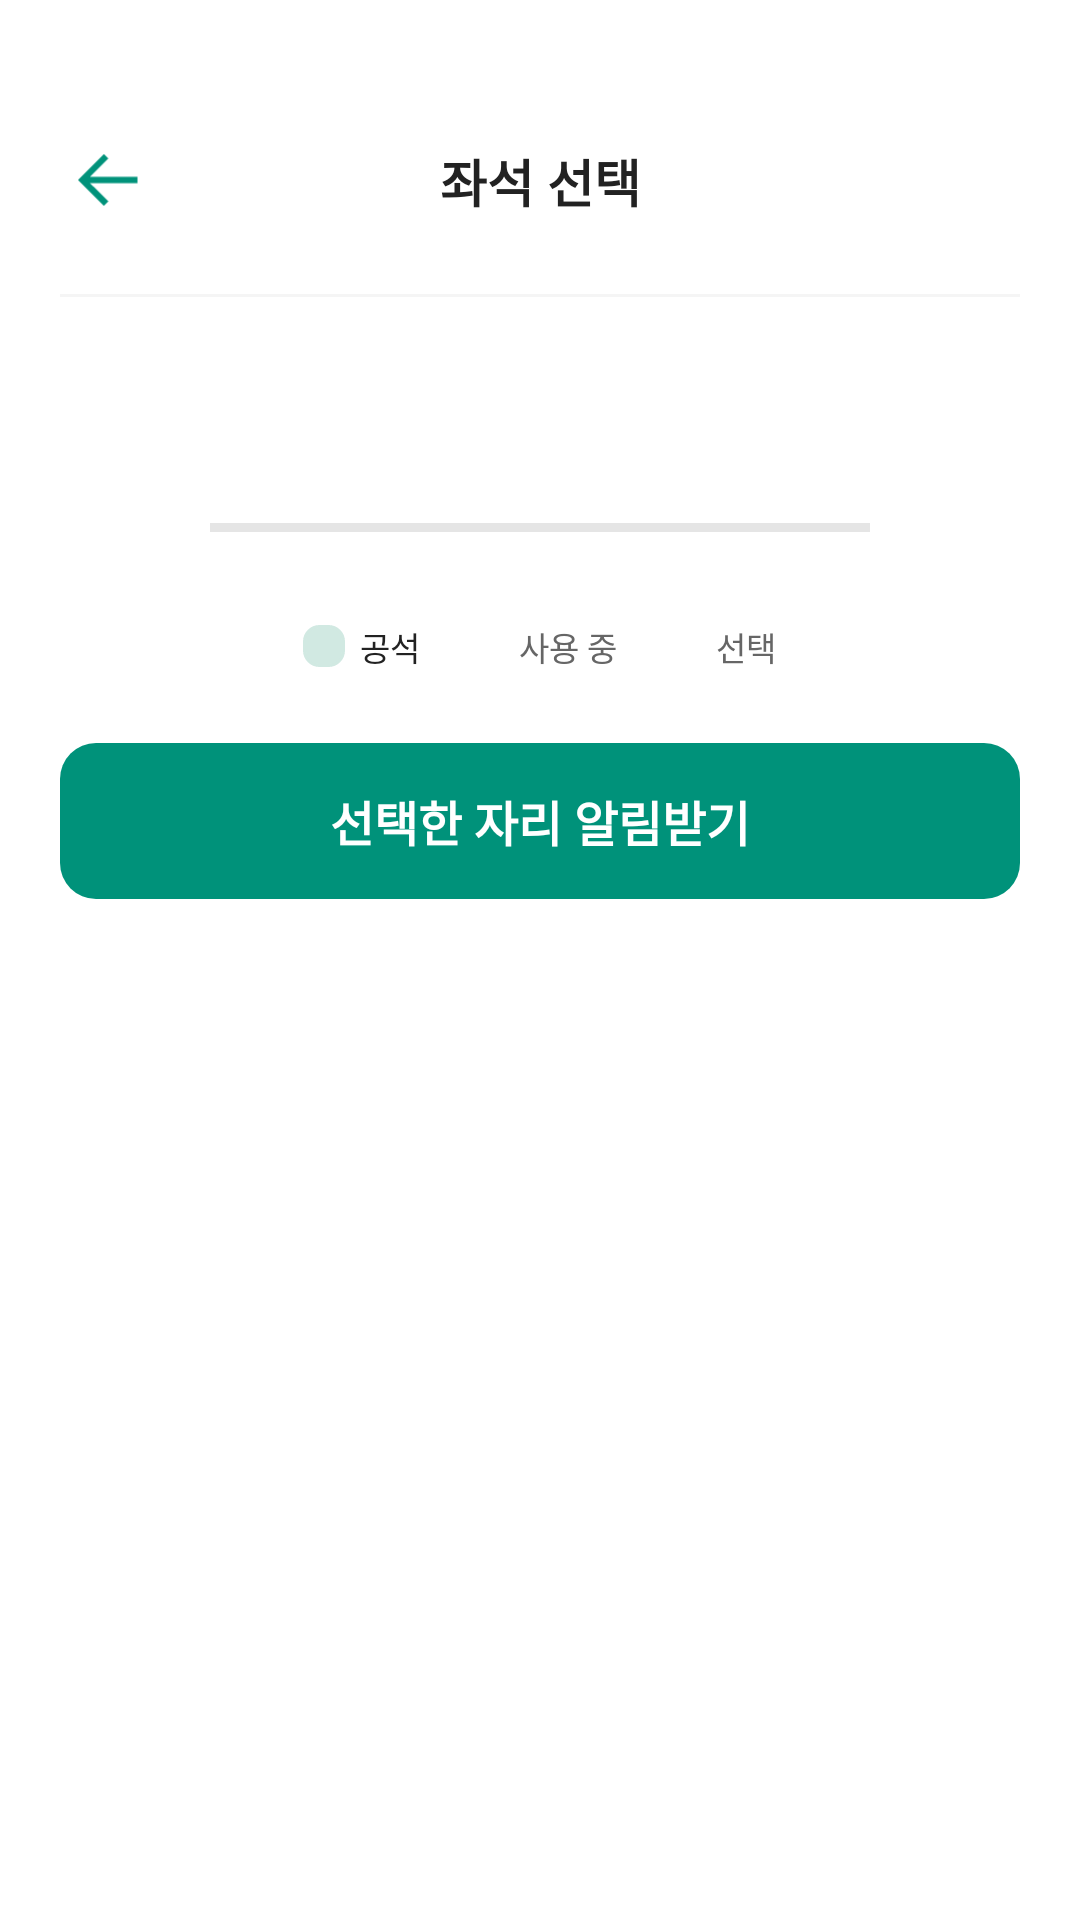

Write the Android layout XML for this screen, with the resource values it uses.
<!-- AndroidManifest.xml: application theme Theme.AndroidApp -->
<!-- res/layout/activity_study_room.xml -->
<?xml version="1.0" encoding="utf-8"?>
<ScrollView xmlns:android="http://schemas.android.com/apk/res/android"
    xmlns:app="http://schemas.android.com/apk/res-auto"
    android:layout_width="match_parent"
    android:layout_height="match_parent"
    android:background="@color/white">

    <LinearLayout
        android:layout_width="match_parent"
        android:layout_height="wrap_content"
        android:orientation="vertical"
        android:paddingTop="32dp">

        <androidx.constraintlayout.widget.ConstraintLayout
            android:layout_width="match_parent"
            android:layout_height="56dp">

            <ImageButton
                android:id="@+id/btnBack"
                android:layout_width="40dp"
                android:layout_height="40dp"
                android:layout_marginStart="16dp"
                android:background="@android:color/transparent"
                android:padding="10dp"
                android:scaleType="fitCenter"
                android:src="@drawable/back"
                app:layout_constraintBottom_toBottomOf="parent"
                app:layout_constraintStart_toStartOf="parent"
                app:layout_constraintTop_toTopOf="parent" />

            <TextView
                android:id="@+id/tvTitle"
                android:layout_width="wrap_content"
                android:layout_height="wrap_content"
                android:text="좌석 선택"
                android:textColor="#222222"
                android:textSize="17sp"
                android:textStyle="bold"
                app:layout_constraintBottom_toBottomOf="parent"
                app:layout_constraintEnd_toEndOf="parent"
                app:layout_constraintStart_toStartOf="parent"
                app:layout_constraintTop_toTopOf="parent" />
        </androidx.constraintlayout.widget.ConstraintLayout>

        <View
            android:layout_width="match_parent"
            android:layout_height="1dp"
            android:layout_marginHorizontal="20dp"
            android:layout_marginTop="10dp"
            android:layout_marginBottom="18dp"
            android:background="#F5F5F5" />

        <LinearLayout
            android:layout_width="match_parent"
            android:layout_height="wrap_content"
            android:layout_marginHorizontal="20dp"
            android:orientation="vertical">

            <TextView
                android:id="@+id/tvSelectedSeatInfo"
                android:layout_width="match_parent"
                android:layout_height="wrap_content"
                android:textColor="@color/text_primary"
                android:textSize="14sp"
                android:textStyle="bold" />

            <TextView
                android:id="@+id/tvSelectedActionInfo"
                android:layout_width="match_parent"
                android:layout_height="wrap_content"
                android:layout_marginTop="4dp"
                android:textColor="@color/text_secondary"
                android:textSize="12sp" />
        </LinearLayout>

        <View
            android:layout_width="220dp"
            android:layout_height="3dp"
            android:layout_gravity="center_horizontal"
            android:layout_marginTop="18dp"
            android:background="#E5E5E5" />

        <androidx.recyclerview.widget.RecyclerView
            android:id="@+id/rvSeats"
            android:layout_width="match_parent"
            android:layout_height="wrap_content"
            android:layout_marginHorizontal="16dp"
            android:layout_marginTop="12dp"
            android:nestedScrollingEnabled="false" />

        <LinearLayout
            android:layout_width="match_parent"
            android:layout_height="wrap_content"
            android:layout_marginTop="18dp"
            android:gravity="center"
            android:orientation="horizontal">

            <View
                android:layout_width="14dp"
                android:layout_height="14dp"
                android:background="@drawable/bg_legend_rect_outline"
                android:backgroundTint="#D1E9E2" />

            <TextView
                android:layout_width="wrap_content"
                android:layout_height="wrap_content"
                android:layout_marginStart="5dp"
                android:layout_marginEnd="14dp"
                android:text="공석"
                android:textColor="#222222"
                android:textSize="11sp" />

            <View
                android:layout_width="14dp"
                android:layout_height="14dp"
                android:background="@drawable/bg_legend_rect_filled"
                android:backgroundTint="#F3F4F6" />

            <TextView
                android:layout_width="wrap_content"
                android:layout_height="wrap_content"
                android:layout_marginStart="5dp"
                android:layout_marginEnd="14dp"
                android:text="사용 중"
                android:textColor="#666666"
                android:textSize="11sp" />

            <View
                android:layout_width="14dp"
                android:layout_height="14dp"
                android:background="@drawable/bg_legend_rect_filled"
                android:backgroundTint="#00927A" />

            <TextView
                android:layout_width="wrap_content"
                android:layout_height="wrap_content"
                android:layout_marginStart="5dp"
                android:text="선택"
                android:textColor="#666666"
                android:textSize="11sp" />
        </LinearLayout>

        <LinearLayout
            android:id="@+id/btnRegister"
            android:layout_width="match_parent"
            android:layout_height="52dp"
            android:layout_marginHorizontal="20dp"
            android:layout_marginTop="24dp"
            android:layout_marginBottom="32dp"
            android:background="@drawable/bg_primary_button"
            android:backgroundTint="#00927A"
            android:clickable="true"
            android:focusable="true"
            android:foreground="?attr/selectableItemBackground"
            android:gravity="center"
            android:orientation="vertical">

            <TextView
                android:id="@+id/tvRegisterText"
                android:layout_width="wrap_content"
                android:layout_height="wrap_content"
                android:text="선택한 자리 알림받기"
                android:textColor="@color/white"
                android:textSize="16sp"
                android:textStyle="bold" />
        </LinearLayout>
    </LinearLayout>
</ScrollView>
<!-- resources referenced by this layout -->
<resources>
  <color name="text_primary">#FF111827</color>
  <color name="text_secondary">#FF6B7280</color>
  <color name="white">#FFFFFFFF</color>
  <!-- drawable back: png bitmap (drawable, 571 bytes) -->
  <!-- drawable bg_legend_rect_outline (drawable) -->
  <shape xmlns:android="http://schemas.android.com/apk/res/android"
      android:shape="rectangle">
      <stroke
          android:width="1dp"
          android:color="#D1E9E2" />
      <solid android:color="@color/white" />
      <corners android:radius="5dp" />
  </shape>
  <!-- drawable bg_primary_button (drawable) -->
  <?xml version="1.0" encoding="utf-8"?>
  <shape xmlns:android="http://schemas.android.com/apk/res/android"
      android:shape="rectangle">
      <solid android:color="@color/jari_green" />
      <corners android:radius="12dp" />
  </shape>
  <style name="Theme.AndroidApp" parent="Base.Theme.AndroidApp" />
  <color name="jari_green">#FF00927A</color>
  <style name="Base.Theme.AndroidApp" parent="Theme.Material3.Light.NoActionBar">
          <item name="colorPrimary">@color/jari_green</item>
          <item name="colorOnPrimary">@color/white</item>
          <item name="colorSecondary">@color/jari_green_dark</item>
          <item name="android:statusBarColor">@color/white</item>
          <item name="android:windowLightStatusBar" tools:targetApi="m">true</item>
      </style>
  <color name="jari_green_dark">#FF007566</color>
</resources>
